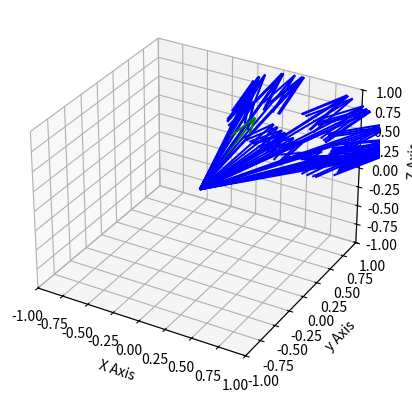

Generate this figure with matplotlib:
#THIS CODE WAS JUST TO PROOF OUT PHOTON DIRECTION UNIT VECTORS TO PUT INTO THE CHERENKOVALGOTEST.PY


import numpy as np
import math
import matplotlib.pyplot as plt
from mpl_toolkits.mplot3d import Axes3D
import random as rng

print("CherenkovSymmetryTest.py is Running! \n")


def getComp(thetaC,alpha):
    lam = np.sin(thetaC)*np.cos(alpha)
    kap = np.sin(thetaC)*np.sin(alpha)
    eta = np.cos(thetaC)
    return lam,kap,eta

def getBasis(vector):
    mu1,mu2,mu3 = vector
    if mu3 !=0: #Prevent division by zero error
        b1One = 1
        b1Two = 1
        b1Three = -(mu1+mu2)/mu3

        b1 = np.array([b1One,b1Two,b1Three])
        b1 = b1/np.linalg.norm(b1) #Normalizing
    
        b2 = np.cross(vector,b1)
        b2 = b2/np.linalg.norm(b2) #Normalizing
    elif mu2 != 0: #Prevent division by zero error
        b1One = 1
        b1Two = -(mu3+mu1)/mu2
        b1Three = 1

        b1 = np.array([b1One,b1Two,b1Three])
        b1 = b1/np.linalg.norm(b1) #Normalizing
    
        b2 = np.cross(vector,b1)
        b2 = b2/np.linalg.norm(b2) #Normalizing
    elif mu1 != 0: #Prevent division by zero error
        b1One = -(mu3+mu2)/mu1
        b1Two = 1
        b1Three = 1

        b1 = np.array([b1One,b1Two,b1Three])
        b1 = b1/np.linalg.norm(b1) #Normalizing
    
        b2 = np.cross(vector,b1)
        b2 = b2/np.linalg.norm(b2) #Normalizing 
    else:
        print('Non physical vector input: ')

     
    return b1,b2

#Takes in the vector to generate two orthogonal vectors along with two angles
#Calls the previous two functions to generate the global photon vector
def getPhotonVec(vector,thetaC,alpha):
    b1,b2 = getBasis(vector)
    lam, kap,eta = getComp(thetaC,alpha)
    normVector = np.linalg.norm(vector)
    vector = lam*b1 + kap*b2 + eta*normVector #Photon vector in global cords

    return vector


#User Parameters
thetaC = np.deg2rad(42)

#VECTOR ZERO
goalVec = np.array([3,2,7]) #Vector you want to align to
normGoal = goalVec / np.linalg.norm(goalVec)
photonVecArray = [normGoal] #Start with the normalized goal vector so that it is visible for comparison
colorArray = ['g']

#VECTOR ONE
goalVec1 = np.array([3,2,7]) #Vector you want to align to
normGoal1 = goalVec1 / np.linalg.norm(goalVec1)
photonVecArray1 = [normGoal1] #Same as above but based on different vector
colorArray1 = ['y']

    #Generating random vectors based on goalVec with different alpha values 
for i in range(0,50):
    alpha = rng.uniform(0,2*np.pi)

    #Creating photon vector in global coordinates
    photonVecArray.append(getPhotonVec(normGoal, thetaC, alpha)) 
    colorArray.append('b')

    #Generating random vectors based on goalVec1 with different alpha values
for i in range(0,50):
    alpha = rng.uniform(0,2*np.pi)

    #Creating photon vector in global coordinates
    photonVecArray1.append(getPhotonVec(normGoal1, thetaC, alpha)) 
    colorArray1.append('r')
vectorDifArray = np.array([photonVecArray])-np.array([photonVecArray1])
print(vectorDifArray)

#Plotting here
origin = [0,0,0]
X,Y,Z = origin
U,V,W = zip(*photonVecArray)
U1,V1,W1 = zip(*photonVecArray1) #This is for the other vector
fig = plt.figure()
ax = fig.add_subplot(111,projection='3d')
ax.quiver(X,Y,Z,U,V,W, color = colorArray)
#ax.quiver(X,Y,Z,U1,V1,W1, color = colorArray1)
ax.set_xlim([-1,1])
ax.set_ylim([-1,1])
ax.set_zlim([-1,1])
ax.set_xlabel('X Axis')
ax.set_ylabel('y Axis')
ax.set_zlabel('Z Axis')
plt.show()





#Print statements to check if it is working as intended
print(f'The original vector is:{goalVec} \n')
print(f'The original unit vector is: {normGoal}\n')


#print(f'The mock photon vector has global cords: {photonVec} \n')
#print(f'Check photon vector normalized: {photonVecUnitCheck} \n')





print("CherenkovSymmetryTest.py is Done! \n")
